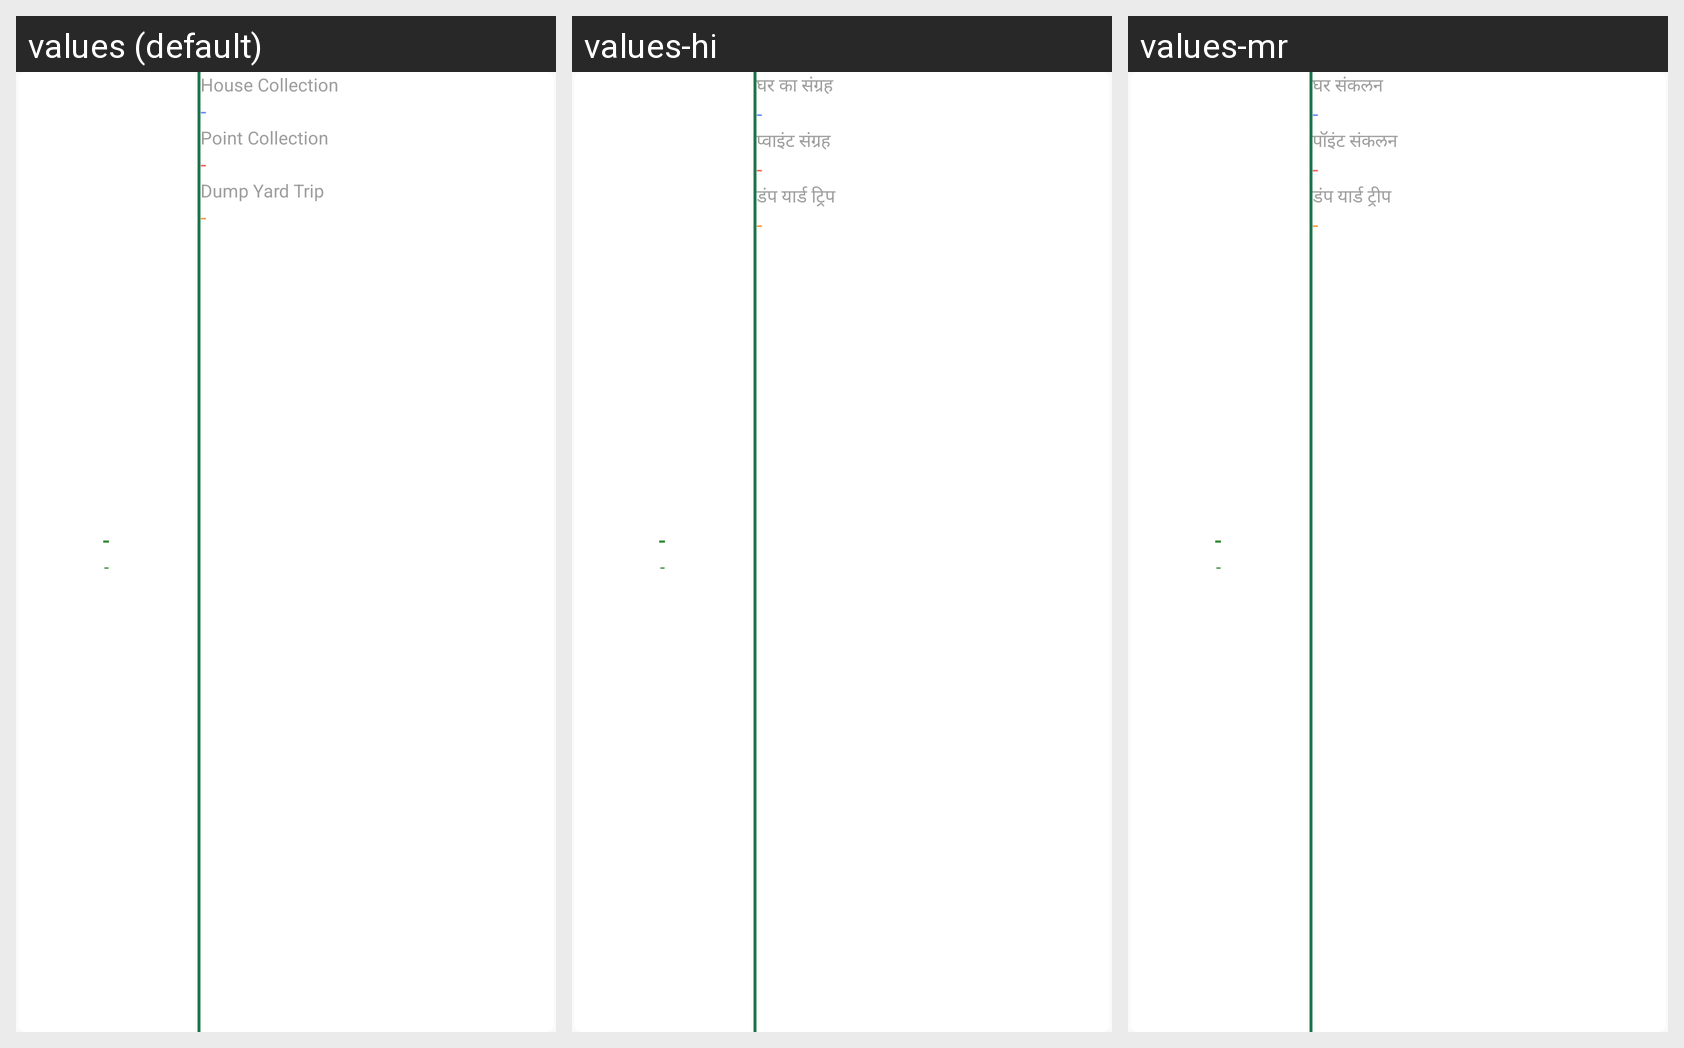

Strings drawn on this Android screen and how each of the app's shown locales translates them:
Android screen res/layout/layout_history_card.xml rendered under 3 locales, left to right: values (default), values-hi, values-mr. Device: Nexus 5 (rendered at 1080×1920; each locale shown at half size, 540×960, under a caption strip naming it); theme AppTheme.
Strings drawn on this screen, with the default value and each locale's value (text and hints the layout hard-codes, and strings that could not be matched under every locale, appear in the picture but are not listed):

hyphen
  values: -
  values-hi: -  [not translated; the default value is used]
  values-mr: -  [not translated; the default value is used]

house_collection_txt
  values: House Collection
  values-hi: घर का संग्रह
  values-mr: घर संकलन

point_collection_txt
  values: Point Collection
  values-hi: प्वाइंट संग्रह
  values-mr: पॉइंट संकलन

dump_yard_txt
  values: Dump Yard Trip
  values-hi: डंप यार्ड ट्रिप
  values-mr: डंप यार्ड ट्रीप
